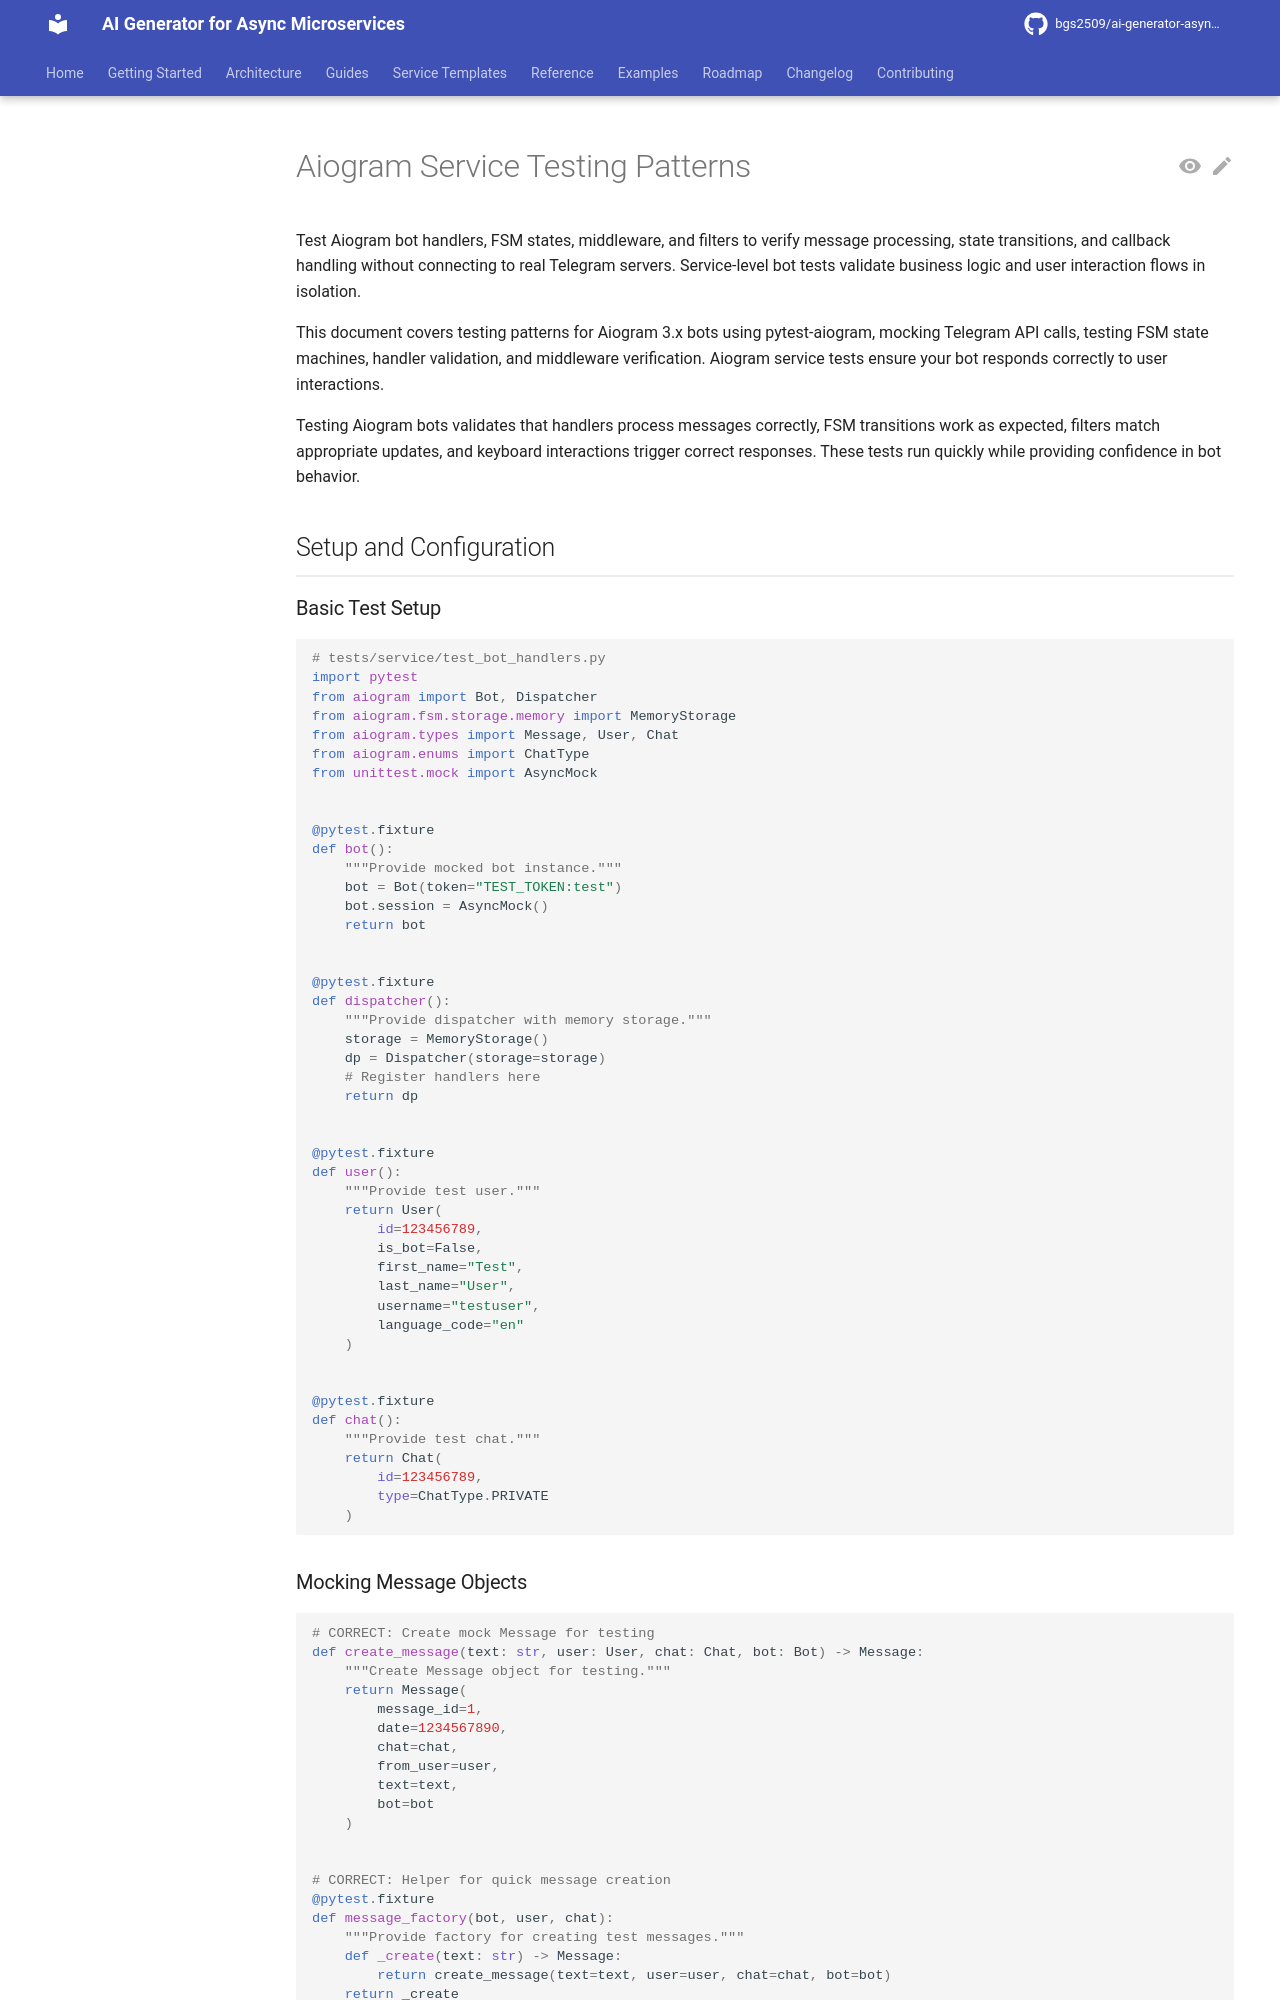

repository: bgs2509/ai-generator-asyncmicroservices · page: atomic/testing/service-testing/aiogram-testing-patterns/index.html · generator: mkdocs

# Aiogram Service Testing Patterns

Test Aiogram bot handlers, FSM states, middleware, and filters to verify message processing, state transitions, and callback handling without connecting to real Telegram servers. Service-level bot tests validate business logic and user interaction flows in isolation.

This document covers testing patterns for Aiogram 3.x bots using pytest-aiogram, mocking Telegram API calls, testing FSM state machines, handler validation, and middleware verification. Aiogram service tests ensure your bot responds correctly to user interactions.

Testing Aiogram bots validates that handlers process messages correctly, FSM transitions work as expected, filters match appropriate updates, and keyboard interactions trigger correct responses. These tests run quickly while providing confidence in bot behavior.

## Setup and Configuration

### Basic Test Setup

```python
# tests/service/test_bot_handlers.py
import pytest
from aiogram import Bot, Dispatcher
from aiogram.fsm.storage.memory import MemoryStorage
from aiogram.types import Message, User, Chat
from aiogram.enums import ChatType
from unittest.mock import AsyncMock


@pytest.fixture
def bot():
    """Provide mocked bot instance."""
    bot = Bot(token="TEST_TOKEN:test")
    bot.session = AsyncMock()
    return bot


@pytest.fixture
def dispatcher():
    """Provide dispatcher with memory storage."""
    storage = MemoryStorage()
    dp = Dispatcher(storage=storage)
    # Register handlers here
    return dp


@pytest.fixture
def user():
    """Provide test user."""
    return User(
        id=123456789,
        is_bot=False,
        first_name="Test",
        last_name="User",
        username="testuser",
        language_code="en"
    )


@pytest.fixture
def chat():
    """Provide test chat."""
    return Chat(
        id=123456789,
        type=ChatType.PRIVATE
    )
```

### Mocking Message Objects

```python
# CORRECT: Create mock Message for testing
def create_message(text: str, user: User, chat: Chat, bot: Bot) -> Message:
    """Create Message object for testing."""
    return Message(
        message_id=1,
        date=1234567890,
        chat=chat,
        from_user=user,
        text=text,
        bot=bot
    )


# CORRECT: Helper for quick message creation
@pytest.fixture
def message_factory(bot, user, chat):
    """Provide factory for creating test messages."""
    def _create(text: str) -> Message:
        return create_message(text=text, user=user, chat=chat, bot=bot)
    return _create
```

## Testing Message Handlers
